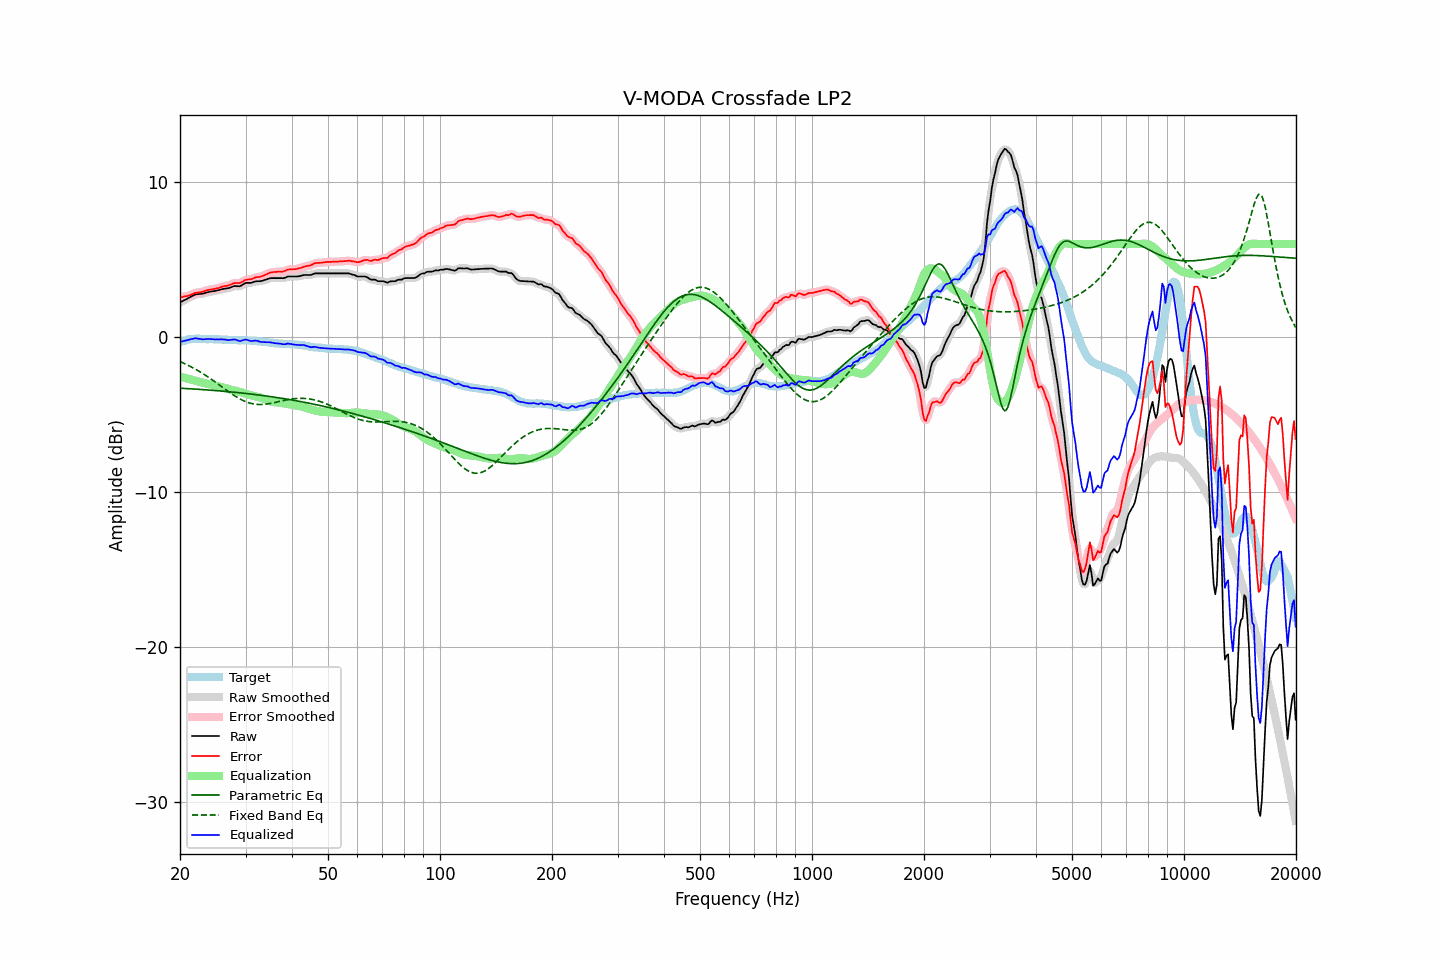

Data behind this chart, as committed beside it:
frequency, raw, error, smoothed, error_smoothed, equalization, parametric_eq, fixed_band_eq, equalized_raw, equalized_smoothed, target
20.00, 2.24, 2.57, 2.23, 2.57, -2.54, -3.30, -1.58, -0.31, -0.31, -0.33
20.20, 2.29, 2.58, 2.29, 2.58, -2.57, -3.30, -1.62, -0.29, -0.29, -0.29
20.40, 2.35, 2.60, 2.34, 2.60, -2.60, -3.31, -1.67, -0.26, -0.26, -0.25
20.61, 2.39, 2.63, 2.40, 2.62, -2.63, -3.31, -1.72, -0.24, -0.24, -0.23
20.81, 2.45, 2.64, 2.45, 2.64, -2.66, -3.32, -1.77, -0.21, -0.21, -0.19
21.02, 2.51, 2.66, 2.50, 2.67, -2.69, -3.33, -1.82, -0.18, -0.19, -0.15
21.23, 2.56, 2.70, 2.56, 2.70, -2.72, -3.33, -1.87, -0.16, -0.16, -0.14
21.44, 2.62, 2.74, 2.62, 2.74, -2.74, -3.34, -1.92, -0.13, -0.13, -0.12
21.66, 2.66, 2.78, 2.67, 2.79, -2.78, -3.35, -1.98, -0.11, -0.11, -0.11
21.87, 2.73, 2.84, 2.72, 2.83, -2.81, -3.35, -2.03, -0.08, -0.09, -0.11
22.09, 2.76, 2.86, 2.75, 2.86, -2.84, -3.36, -2.09, -0.08, -0.09, -0.11
22.31, 2.77, 2.87, 2.77, 2.87, -2.87, -3.37, -2.15, -0.10, -0.10, -0.11
22.54, 2.78, 2.88, 2.78, 2.88, -2.89, -3.37, -2.21, -0.12, -0.12, -0.11
22.76, 2.79, 2.90, 2.78, 2.90, -2.92, -3.38, -2.28, -0.13, -0.13, -0.12
22.99, 2.80, 2.92, 2.80, 2.92, -2.94, -3.39, -2.34, -0.15, -0.14, -0.13
23.22, 2.83, 2.95, 2.82, 2.96, -2.96, -3.39, -2.41, -0.14, -0.14, -0.13
23.45, 2.86, 2.99, 2.85, 2.99, -2.99, -3.40, -2.47, -0.13, -0.13, -0.14
23.69, 2.88, 3.02, 2.89, 3.02, -3.01, -3.41, -2.54, -0.13, -0.12, -0.14
23.92, 2.92, 3.05, 2.91, 3.05, -3.03, -3.42, -2.61, -0.12, -0.12, -0.14
24.16, 2.94, 3.06, 2.93, 3.07, -3.06, -3.42, -2.68, -0.12, -0.13, -0.13
24.40, 2.95, 3.08, 2.95, 3.08, -3.08, -3.43, -2.75, -0.14, -0.13, -0.13
24.65, 2.97, 3.11, 2.96, 3.10, -3.11, -3.44, -2.83, -0.14, -0.14, -0.14
24.89, 2.98, 3.12, 2.98, 3.12, -3.13, -3.45, -2.90, -0.15, -0.15, -0.14
25.14, 3.01, 3.15, 3.00, 3.14, -3.15, -3.46, -2.98, -0.15, -0.15, -0.14
25.39, 3.03, 3.17, 3.03, 3.17, -3.18, -3.47, -3.05, -0.15, -0.15, -0.14
25.65, 3.06, 3.21, 3.06, 3.21, -3.20, -3.48, -3.13, -0.15, -0.15, -0.15
25.91, 3.08, 3.25, 3.08, 3.24, -3.23, -3.48, -3.21, -0.14, -0.15, -0.16
26.16, 3.11, 3.27, 3.11, 3.27, -3.26, -3.49, -3.28, -0.15, -0.15, -0.16
26.43, 3.13, 3.29, 3.12, 3.29, -3.29, -3.50, -3.36, -0.16, -0.17, -0.17
26.69, 3.14, 3.30, 3.14, 3.31, -3.32, -3.51, -3.43, -0.18, -0.18, -0.17
26.96, 3.16, 3.33, 3.16, 3.33, -3.35, -3.52, -3.51, -0.20, -0.19, -0.18
27.23, 3.18, 3.36, 3.19, 3.37, -3.38, -3.53, -3.58, -0.19, -0.19, -0.18
27.50, 3.23, 3.40, 3.23, 3.41, -3.40, -3.54, -3.65, -0.18, -0.17, -0.18
27.77, 3.27, 3.46, 3.26, 3.45, -3.42, -3.55, -3.72, -0.16, -0.16, -0.19
28.05, 3.30, 3.49, 3.28, 3.48, -3.45, -3.56, -3.79, -0.15, -0.16, -0.19
28.33, 3.29, 3.49, 3.29, 3.49, -3.47, -3.57, -3.85, -0.19, -0.19, -0.20
28.62, 3.29, 3.49, 3.28, 3.48, -3.50, -3.58, -3.92, -0.22, -0.22, -0.20
28.90, 3.28, 3.48, 3.29, 3.49, -3.53, -3.59, -3.97, -0.26, -0.24, -0.20
29.19, 3.32, 3.52, 3.32, 3.53, -3.56, -3.60, -4.03, -0.25, -0.24, -0.20
29.48, 3.39, 3.58, 3.38, 3.58, -3.59, -3.61, -4.08, -0.20, -0.21, -0.20
29.78, 3.44, 3.65, 3.44, 3.64, -3.62, -3.63, -4.13, -0.17, -0.18, -0.21
30.08, 3.49, 3.69, 3.48, 3.69, -3.65, -3.64, -4.17, -0.16, -0.17, -0.20
30.38, 3.50, 3.71, 3.50, 3.71, -3.69, -3.65, -4.21, -0.19, -0.19, -0.22
30.68, 3.50, 3.72, 3.50, 3.72, -3.72, -3.66, -4.24, -0.23, -0.23, -0.22
30.99, 3.50, 3.73, 3.50, 3.73, -3.76, -3.67, -4.27, -0.26, -0.25, -0.23
31.30, 3.52, 3.76, 3.53, 3.76, -3.78, -3.69, -4.30, -0.26, -0.25, -0.23
31.61, 3.57, 3.80, 3.56, 3.80, -3.80, -3.70, -4.32, -0.24, -0.24, -0.23
31.93, 3.59, 3.85, 3.59, 3.84, -3.82, -3.71, -4.33, -0.23, -0.23, -0.26
32.24, 3.61, 3.87, 3.60, 3.86, -3.85, -3.72, -4.34, -0.24, -0.24, -0.27
32.57, 3.61, 3.87, 3.60, 3.88, -3.88, -3.74, -4.35, -0.27, -0.27, -0.27
32.89, 3.61, 3.89, 3.61, 3.90, -3.91, -3.75, -4.35, -0.31, -0.30, -0.28
33.22, 3.63, 3.93, 3.63, 3.93, -3.95, -3.76, -4.35, -0.32, -0.32, -0.30
33.55, 3.67, 3.97, 3.66, 3.97, -3.98, -3.78, -4.34, -0.32, -0.33, -0.30
33.89, 3.70, 4.02, 3.69, 4.02, -4.02, -3.79, -4.33, -0.33, -0.33, -0.33
34.23, 3.73, 4.05, 3.73, 4.07, -4.06, -3.81, -4.32, -0.33, -0.33, -0.33
34.57, 3.77, 4.12, 3.76, 4.11, -4.10, -3.82, -4.30, -0.33, -0.33, -0.35
34.92, 3.80, 4.16, 3.79, 4.15, -4.13, -3.83, -4.28, -0.34, -0.34, -0.36
35.27, 3.81, 4.17, 3.80, 4.18, -4.16, -3.85, -4.26, -0.36, -0.36, -0.36
35.62, 3.81, 4.19, 3.81, 4.19, -4.18, -3.86, -4.24, -0.38, -0.38, -0.39
35.97, 3.81, 4.20, 3.81, 4.20, -4.20, -3.88, -4.22, -0.39, -0.39, -0.40
... 635 more rows
